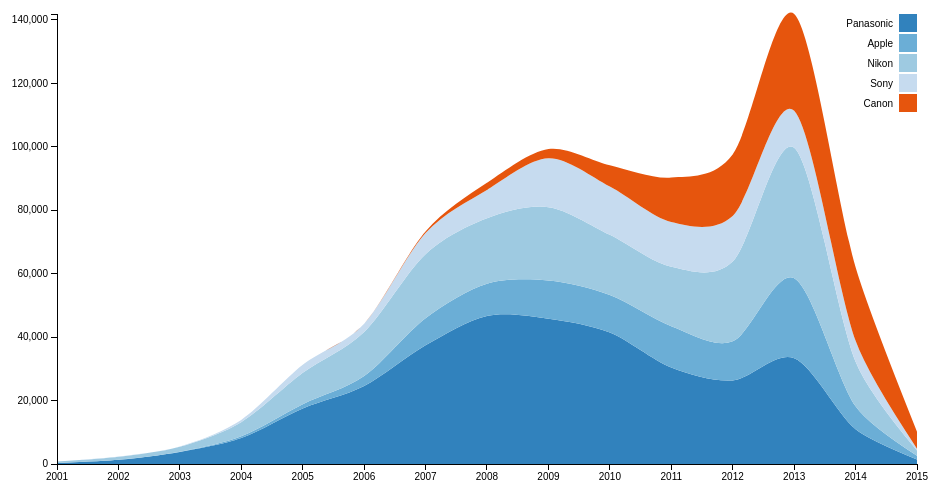
D3 v3 page, settled after 360 driven frames (6 s of simulated time); the page loaded 1 data file(s).



var format = d3.time.format("%m/%d/%Y");
var arr =new Array();
arr.push("Panasonic");
arr.push("Apple");
arr.push("Nikon");
arr.push("Sony");
arr.push("Canon");
var margin = {top: 20, right: 30, bottom: 30, left: 70},
    width = 960 - margin.left - margin.right,
    height = 500 - margin.top - margin.bottom;

var tooltip = d3.select("body")
    .append("div")
    .attr("class", "remove")
    .style("position", "absolute")
    .style("z-index", "20")
    .style("visibility", "hidden")
    .style("top", "30px")
    .style("left", "55px");

var x = d3.time.scale()
    .range([0, width]);

var y = d3.scale.linear()
    .range([height, 0]);

var z = d3.scale.category20c();

var xAxis = d3.svg.axis()
    .scale(x)
    .orient("bottom")
    .ticks(d3.time.years);

var yAxis = d3.svg.axis()
    .scale(y)
    .orient("left");

var stack = d3.layout.stack()
    .offset("zero")
    .values(function(d) { return d.values; })
    .x(function(d) { return d.date; })
    .y(function(d) { return d.values; });

var nest = d3.nest()
    .key(function(d) { return d.key; });

var area = d3.svg.area()
    .interpolate("cardinal")
    .x(function(d) { return x(d.date); })
    .y0(function(d) { return y(d.y0); })
    .y1(function(d) { return y(d.y0 + d.y); });

var svg = d3.select("body").append("svg")
    .attr("width", width + margin.left + margin.right)
    .attr("height", height + margin.top + margin.bottom)
  .append("g")
    .attr("transform", "translate(" + margin.left + "," + margin.top + ")");

d3.csv("YearlyCanonCount.csv", function(error, data) {
  if (error) throw error;

  data.forEach(function(d) {
    d.date = format.parse(d.date);
    d.values = +d.values;
  });

  var layers = stack(nest.entries(data));

  x.domain(d3.extent(data, function(d) { return d.date; }));
  y.domain([0, d3.max(data, function(d) { return d.y0 + d.y; })]);

  svg.selectAll(".layer")
      .data(layers)
    .enter().append("path")
      .attr("class", "layer")
      .attr("d", function(d) { return area(d.values); })
      .style("fill", function(d, i) { return z(arr[i]); })
      .attr("opacity", 1)
      .on("mouseover", function(d, i) {
      svg.selectAll(".layer").transition()
      .duration(250)
      .attr("opacity", function(d, j) {
        return j != i ? 0.6 : 1;
    })})

    .on("mousemove", function(d, i) {
      mousex = d3.mouse(this);
      mousex = mousex[0];
      var invertedx = x.invert(mousex);
      invertedx = invertedx.getMonth() + invertedx.getDate();
      var selected = (d.values);
      for (var k = 0; k < selected.length; k++) {
        datearray[k] = selected[k].date
        datearray[k] = datearray[k].getMonth() + datearray[k].getDate();
      }

      mousedate = datearray.indexOf(invertedx);
      pro = d.values[mousedate].value;

      d3.select(this)
      .classed("hover", true)
      .attr("stroke", strokecolor)
      .attr("stroke-width", "0.5px"), 
      tooltip.html( "<p>" + d.key + "<br>" + pro + "</p>" ).style("visibility", "visible");
      
    })
    .on("mouseout", function(d, i) {
     svg.selectAll(".layer")
      .transition()
      .duration(250)
      .attr("opacity", "1");
      d3.select(this)
      .classed("hover", false)
      .attr("stroke-width", "0px"), tooltip.html( "<p>" + d.key + "<br>" + pro + "</p>" ).style("visibility", "hidden");
  })

  svg.append("g")
      .attr("class", "x axis")
      .attr("transform", "translate(0," + height + ")")
      .call(xAxis);

  svg.append("g")
      .attr("class", "y axis")
      .call(yAxis);

    var legend = svg.selectAll(".legend")
      .data(z.domain())
    .enter().append("g")
      .attr("class", "legend")
      .attr("transform", function(d, i) { return "translate(0," + i * 20 + ")"; });

  legend.append("rect")
      .attr("x", width - 18)
      .attr("width", 18)
      .attr("height", 18)
      .style("fill", z);

  legend.append("text")
      .attr("x", width - 24)
      .attr("y", 9)
      .attr("dy", ".35em")
      .style("text-anchor", "end")
      .text(function(d) { return d; });
});



### data: YearlyCanonCount.csv
key, values, date
Canon_Count, 287, 1/1/2001
Canon_Count, 1336, 1/1/2002
Canon_Count, 3816, 1/1/2003
Canon_Count, 8167, 1/1/2004
Canon_Count, 17514, 1/1/2005
Canon_Count, 24564, 1/1/2006
Canon_Count, 37407, 1/1/2007
Canon_Count, 46659, 1/1/2008
Canon_Count, 45809, 1/1/2009
Canon_Count, 41447, 1/1/2010
Canon_Count, 30434, 1/1/2011
Canon_Count, 26362, 1/1/2012
Canon_Count, 33343, 1/1/2013
Canon_Count, 10951, 1/1/2014
Canon_Count, 1402, 1/1/2015
Nikon_Count, 5, 1/1/2001
Nikon_Count, 24, 1/1/2002
Nikon_Count, 77, 1/1/2003
Nikon_Count, 573, 1/1/2004
Nikon_Count, 1353, 1/1/2005
Nikon_Count, 3148, 1/1/2006
Nikon_Count, 8569, 1/1/2007
Nikon_Count, 10195, 1/1/2008
Nikon_Count, 12057, 1/1/2009
Nikon_Count, 11839, 1/1/2010
Nikon_Count, 13024, 1/1/2011
Nikon_Count, 12335, 1/1/2012
Nikon_Count, 25188, 1/1/2013
Nikon_Count, 7249, 1/1/2014
Nikon_Count, 1186, 1/1/2015
Sony_Count, 460, 1/1/2001
Sony_Count, 952, 1/1/2002
Sony_Count, 1571, 1/1/2003
Sony_Count, 4449, 1/1/2004
Sony_Count, 9882, 1/1/2005
Sony_Count, 13921, 1/1/2006
Sony_Count, 20190, 1/1/2007
Sony_Count, 20618, 1/1/2008
Sony_Count, 23120, 1/1/2009
Sony_Count, 18966, 1/1/2010
Sony_Count, 18718, 1/1/2011
Sony_Count, 25147, 1/1/2012
Sony_Count, 41166, 1/1/2013
Sony_Count, 14058, 1/1/2014
Sony_Count, 1658, 1/1/2015
Panasonic_Count, 1, 1/1/2001
Panasonic_Count, 21, 1/1/2002
Panasonic_Count, 41, 1/1/2003
Panasonic_Count, 723, 1/1/2004
Panasonic_Count, 2518, 1/1/2005
Panasonic_Count, 2614, 1/1/2006
Panasonic_Count, 6659, 1/1/2007
Panasonic_Count, 8941, 1/1/2008
Panasonic_Count, 15401, 1/1/2009
Panasonic_Count, 15229, 1/1/2010
Panasonic_Count, 14113, 1/1/2011
Panasonic_Count, 14373, 1/1/2012
Panasonic_Count, 11650, 1/1/2013
Panasonic_Count, 6579, 1/1/2014
Panasonic_Count, 598, 1/1/2015
... 15 more rows